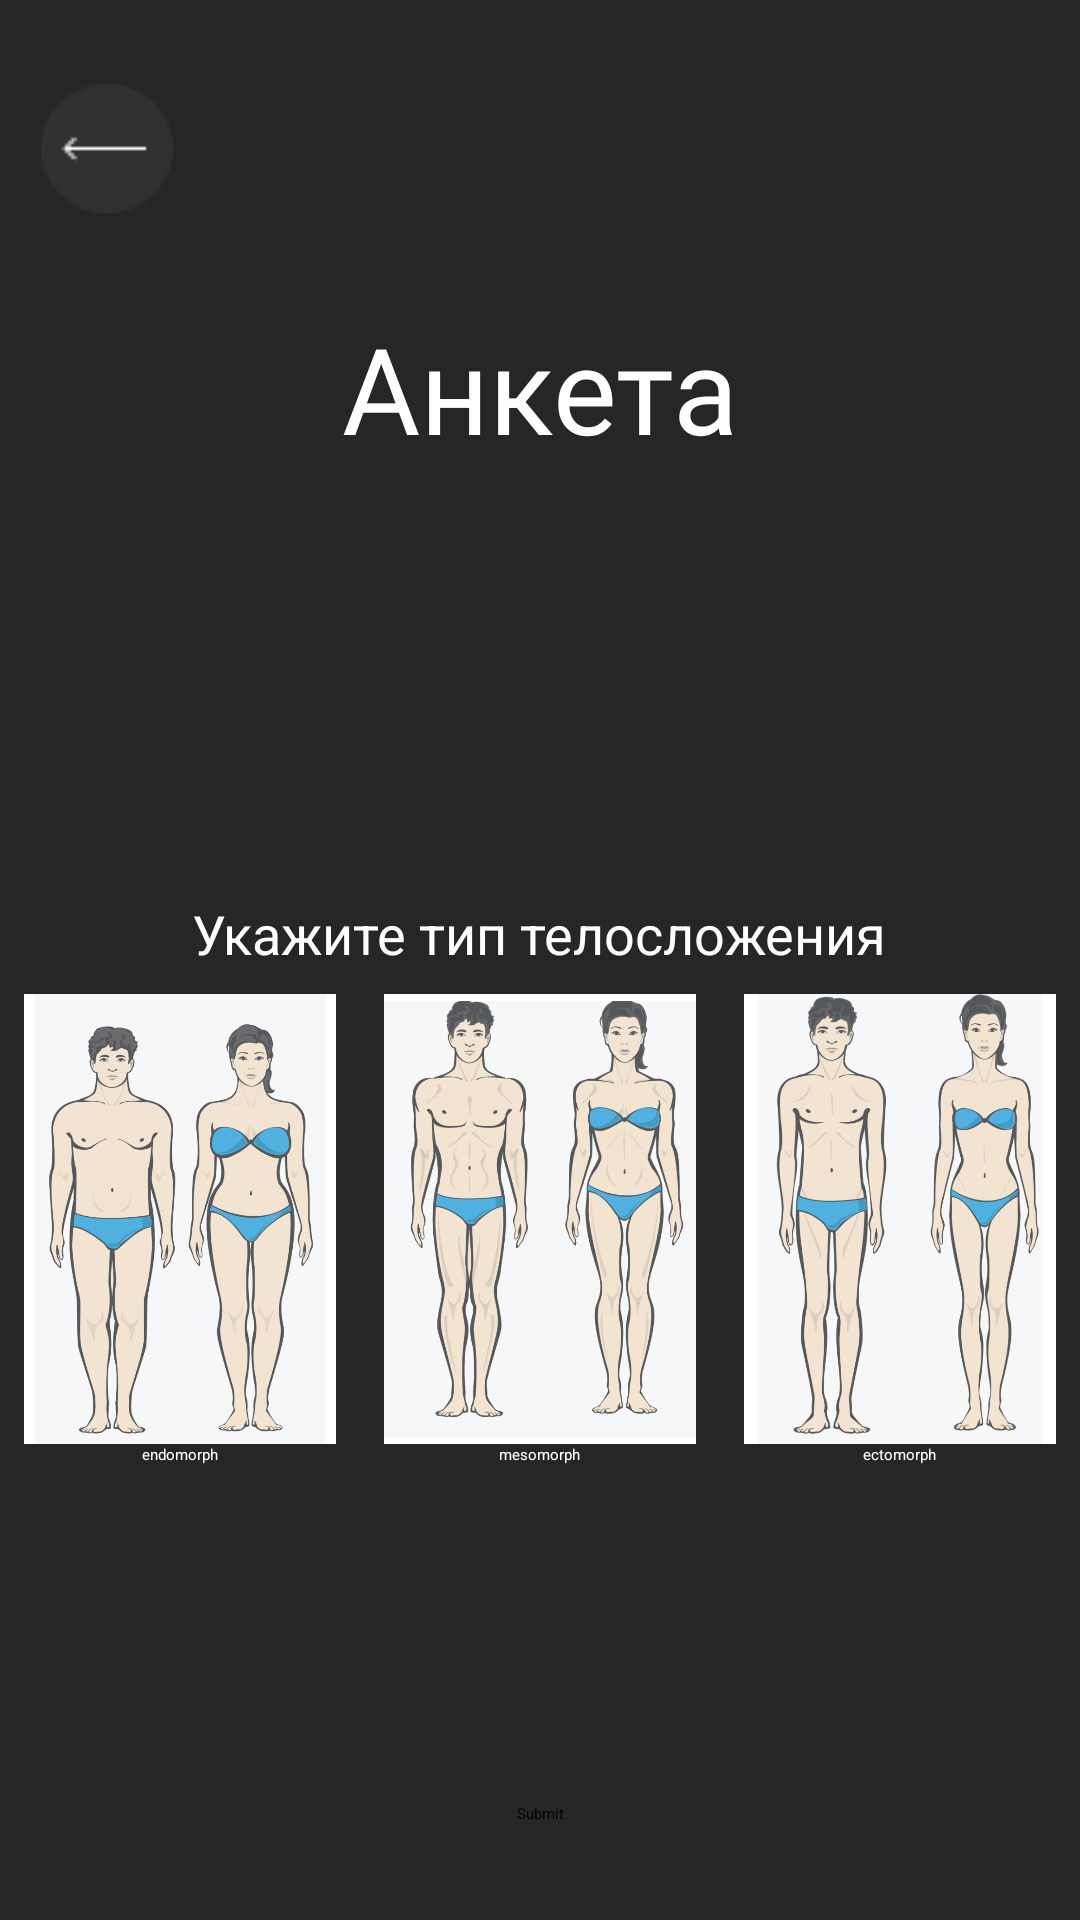

Android layout source for this screen:
<!-- AndroidManifest.xml: application theme Theme.MyFitness -->
<!-- res/layout/activity_body_type.xml -->
<androidx.constraintlayout.widget.ConstraintLayout
    xmlns:android="http://schemas.android.com/apk/res/android"
    xmlns:app="http://schemas.android.com/apk/res-auto"
    xmlns:tools="http://schemas.android.com/tools"
    android:layout_width="match_parent"
    android:layout_height="match_parent"
    android:background="#262626"
    tools:context=".ui.BodyTypeActivity">

    <ImageButton
        android:layout_width="wrap_content"
        android:layout_height="wrap_content"
        android:background="#262626"
        android:src="@drawable/group"
        app:layout_constraintBottom_toTopOf="@+id/nextButton"
        app:layout_constraintEnd_toEndOf="parent"
        app:layout_constraintHorizontal_bias="0.043"
        app:layout_constraintStart_toStartOf="parent"
        app:layout_constraintTop_toTopOf="parent"
        app:layout_constraintVertical_bias="0.05" />

    <TextView
        android:layout_width="wrap_content"
        android:layout_height="wrap_content"
        android:fontFamily="@font/montserrat_regular"
        android:text="Анкета"
        android:textColor="@color/white"
        android:textSize="40dp"
        app:layout_constraintBottom_toTopOf="@+id/progressBar"
        app:layout_constraintEnd_toEndOf="parent"
        app:layout_constraintStart_toStartOf="parent"
        app:layout_constraintTop_toTopOf="parent"
        app:layout_constraintVertical_bias="0.837" />

    <ProgressBar
        android:progress="70"
        android:id="@+id/progressBar"
        style="?android:attr/progressBarStyleHorizontal"
        android:layout_width="349dp"
        android:layout_height="11dp"
        android:layout_marginTop="176dp"
        android:progressTint="#00FF00"
        app:layout_constraintEnd_toEndOf="parent"
        app:layout_constraintStart_toStartOf="parent"
        app:layout_constraintTop_toTopOf="parent" />

    <TextView
        android:id="@+id/textView4"
        android:layout_width="wrap_content"
        android:layout_height="wrap_content"
        android:layout_marginTop="112dp"
        android:text="Укажите тип телосложения"
        android:textColor="#FFFFFF"
        android:textSize="18sp"
        app:layout_constraintEnd_toEndOf="parent"
        app:layout_constraintHorizontal_bias="0.498"
        app:layout_constraintStart_toStartOf="parent"
        app:layout_constraintTop_toBottomOf="@+id/progressBar" />

    <LinearLayout
        android:layout_width="0dp"
        android:layout_height="wrap_content"
        android:orientation="horizontal"
        app:layout_constraintEnd_toEndOf="parent"
        app:layout_constraintStart_toStartOf="parent"
        app:layout_constraintTop_toBottomOf="@+id/textView4"
        android:gravity="center">

        <LinearLayout
            android:layout_width="0dp"
            android:layout_height="wrap_content"
            android:layout_weight="1"
            android:orientation="vertical"
            android:gravity="center"
            android:layout_margin="8dp">

            <ImageView
                android:id="@+id/imageEndomorph"
                android:layout_width="wrap_content"
                android:layout_height="150dp"
                android:background="@drawable/body_type_selector"
                android:src="@drawable/endomorph" />

            <TextView
                android:layout_width="wrap_content"
                android:layout_height="wrap_content"
                android:text="endomorph"
                android:textColor="@color/white"
                android:gravity="center"/>
        </LinearLayout>

        <LinearLayout
            android:layout_width="0dp"
            android:layout_height="wrap_content"
            android:layout_weight="1"
            android:orientation="vertical"
            android:gravity="center"
            android:layout_margin="8dp">

            <ImageView
                android:id="@+id/imageMesomorph"
                android:layout_width="wrap_content"
                android:layout_height="150dp"
                android:background="@drawable/body_type_selector"
                android:src="@drawable/mesomorph" />

            <TextView
                android:layout_width="wrap_content"
                android:layout_height="wrap_content"
                android:text="mesomorph"
                android:textColor="@color/white"
                android:gravity="center"/>
        </LinearLayout>

        <LinearLayout
            android:layout_width="0dp"
            android:layout_height="wrap_content"
            android:layout_weight="1"
            android:orientation="vertical"
            android:gravity="center"
            android:layout_margin="8dp">

            <ImageView
                android:id="@+id/imageEctomorph"
                android:layout_width="wrap_content"
                android:layout_height="150dp"
                android:background="@drawable/body_type_selector"
                android:src="@drawable/ectomorph" />

            <TextView
                android:layout_width="wrap_content"
                android:layout_height="wrap_content"
                android:text="ectomorph"
                android:textColor="@color/white"
                android:gravity="center"/>
        </LinearLayout>
    </LinearLayout>

    <Button
        android:id="@+id/nextButton"
        android:layout_width="wrap_content"
        android:layout_height="wrap_content"
        android:layout_marginBottom="32dp"
        android:text="Submit"
        app:layout_constraintBottom_toBottomOf="parent"
        app:layout_constraintEnd_toEndOf="parent"
        app:layout_constraintStart_toStartOf="parent" />
</androidx.constraintlayout.widget.ConstraintLayout>
<!-- resources referenced by this layout -->
<resources>
  <!-- drawable body_type_selector (drawable) -->
  <selector xmlns:android="http://schemas.android.com/apk/res/android">
      <item android:state_selected="true">
          <shape android:shape="rectangle">
              <solid android:color="#D3D3D3"/>
              <stroke android:width="5dp" android:color="#800080"/>
          </shape>
      </item>
      <item>
          <shape android:shape="rectangle">
              <solid android:color="#FFFFFF"/>
          </shape>
      </item>
  </selector>
  <!-- drawable ectomorph: png bitmap (drawable, 253006 bytes) -->
  <!-- drawable endomorph: png bitmap (drawable, 251038 bytes) -->
  <!-- drawable group: png bitmap (drawable, 911 bytes) -->
  <!-- drawable mesomorph: png bitmap (drawable, 291774 bytes) -->
  <style name="Theme.MyFitness" parent="Base.Theme.MyFitness">
          
          <item name="android:navigationBarColor">@android:color/transparent</item>
          <item name="android:statusBarColor">@android:color/transparent</item>
          <item name="android:windowLightStatusBar">?attr/isLightTheme</item>
      </style>
  <!-- not gathered from this repository: default colours our renderer supplied (Android Studio template values) -->
  <color name="white">#FFFFFFFF</color>
</resources>
